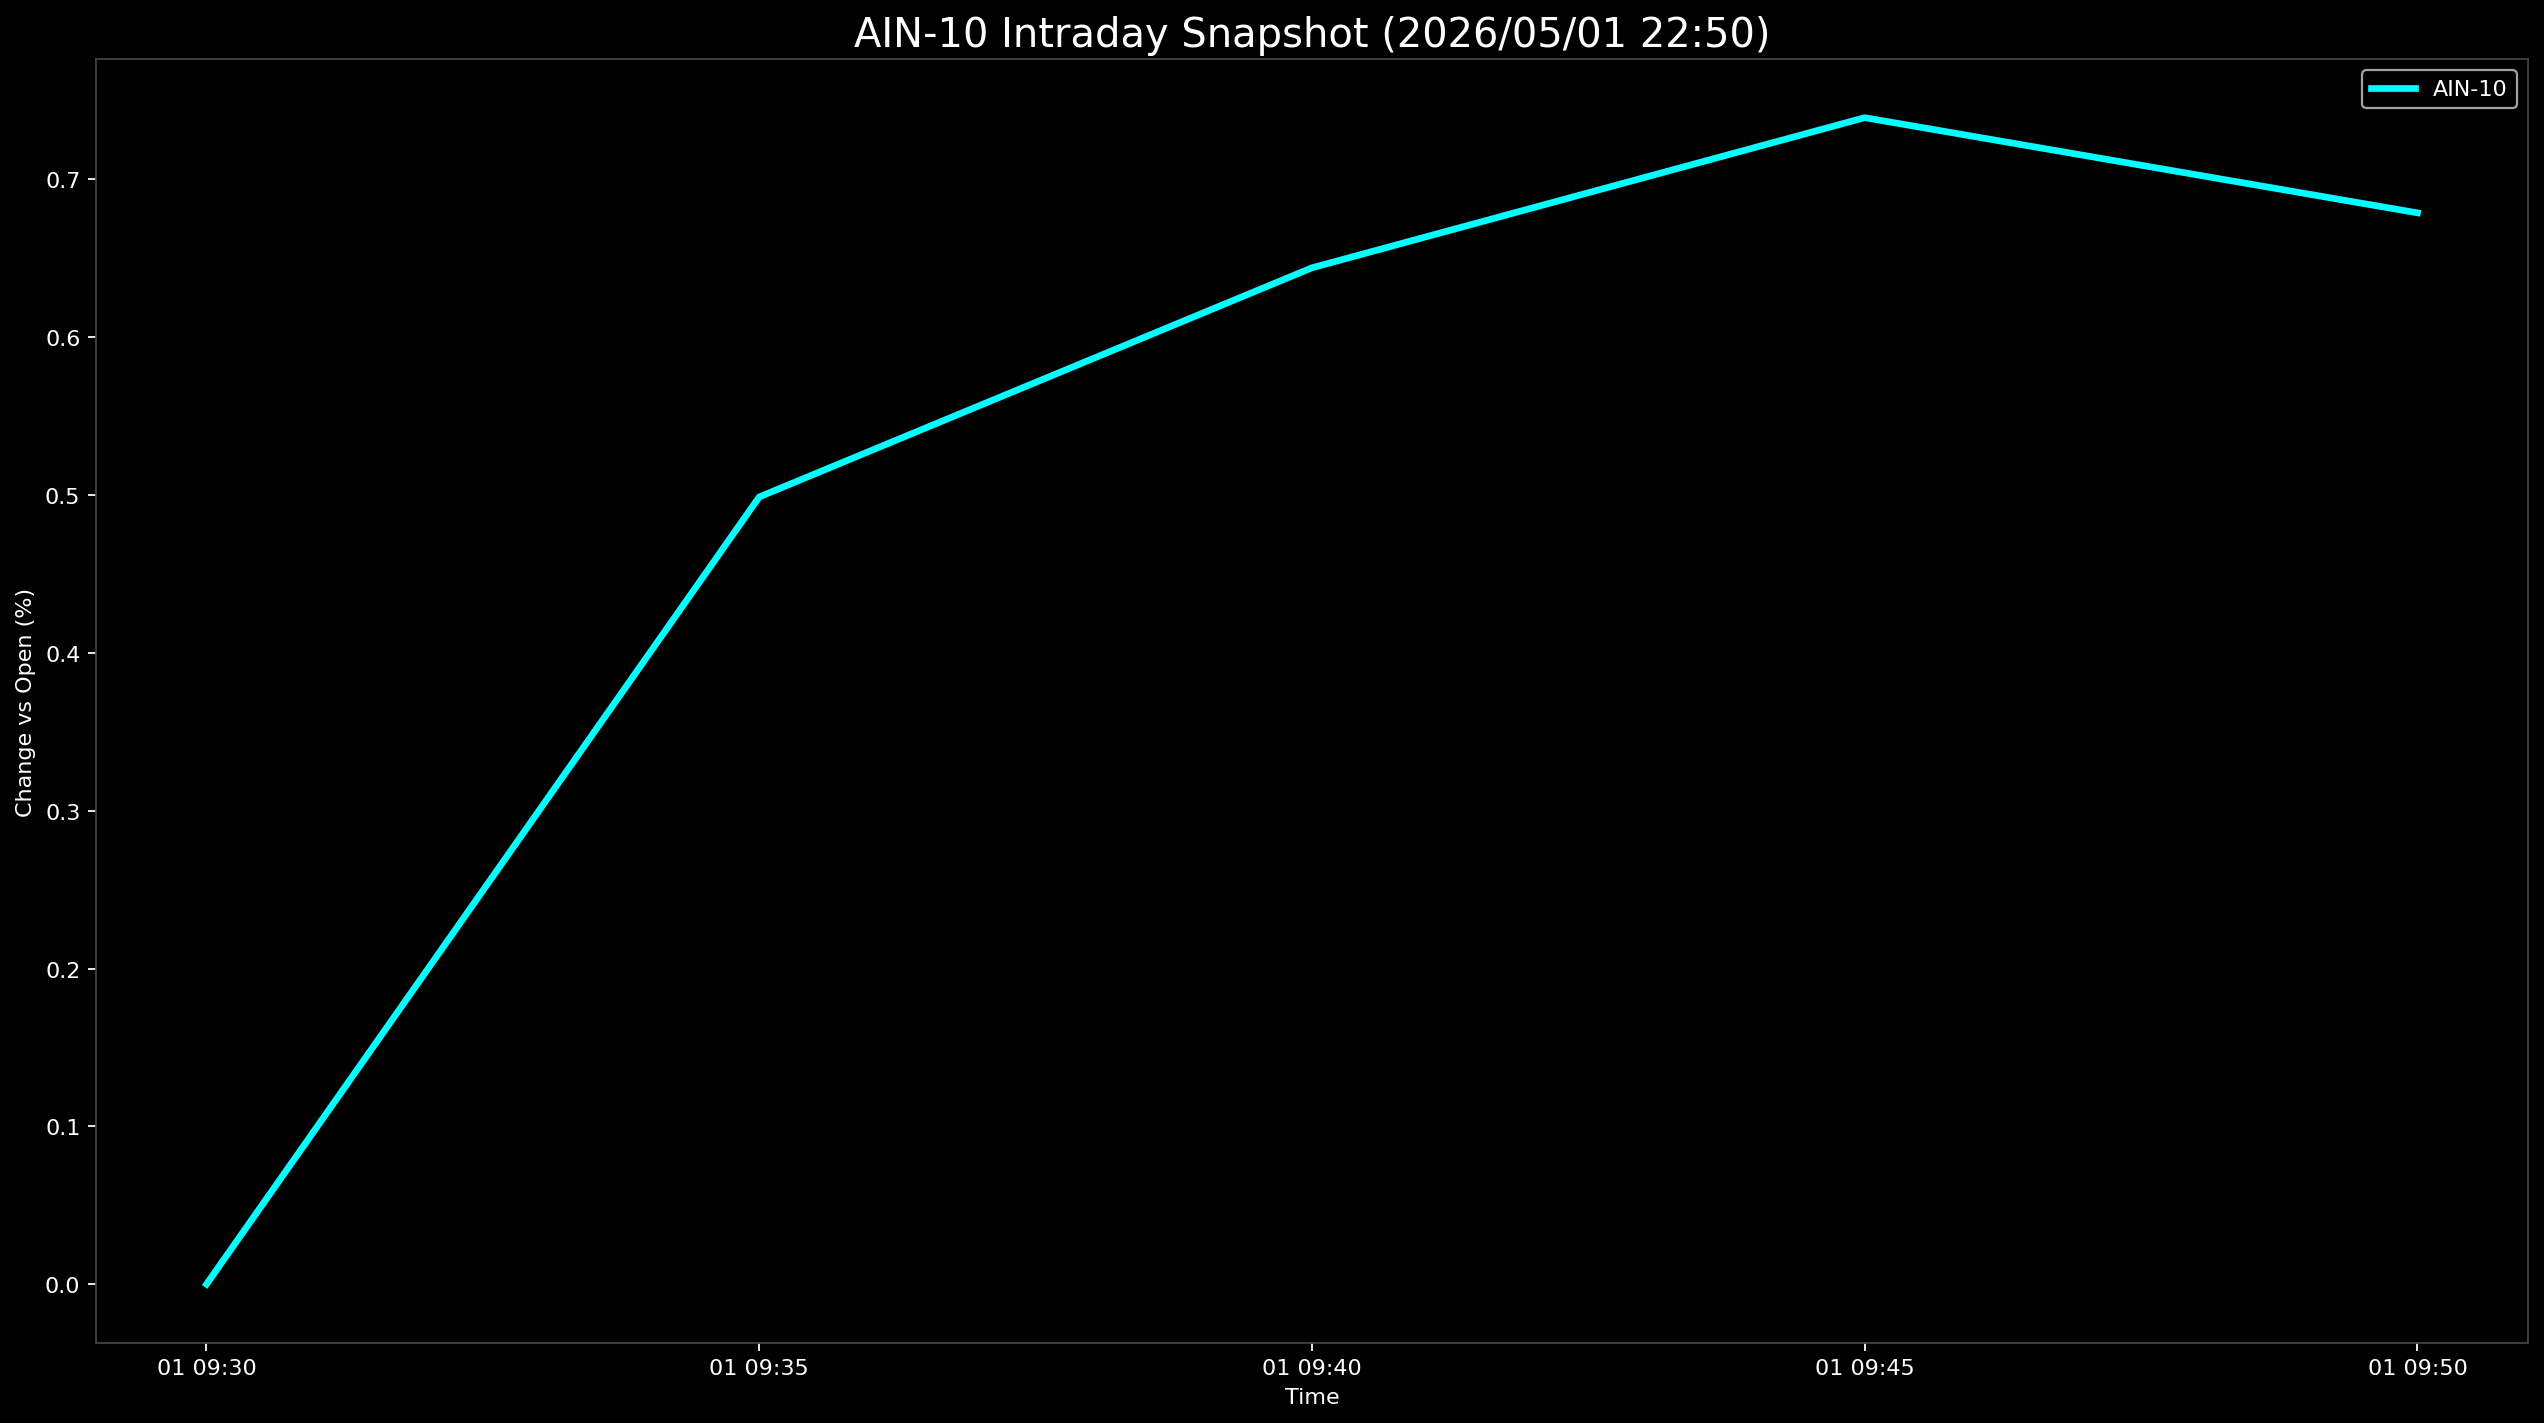

Values plotted in this chart, from the file beside it:
Datetime, AIN-10
2026-05-01 09:30:00, 0.0
2026-05-01 09:35:00, 0.4988
2026-05-01 09:40:00, 0.644
2026-05-01 09:45:00, 0.7391
2026-05-01 09:50:00, 0.6788
